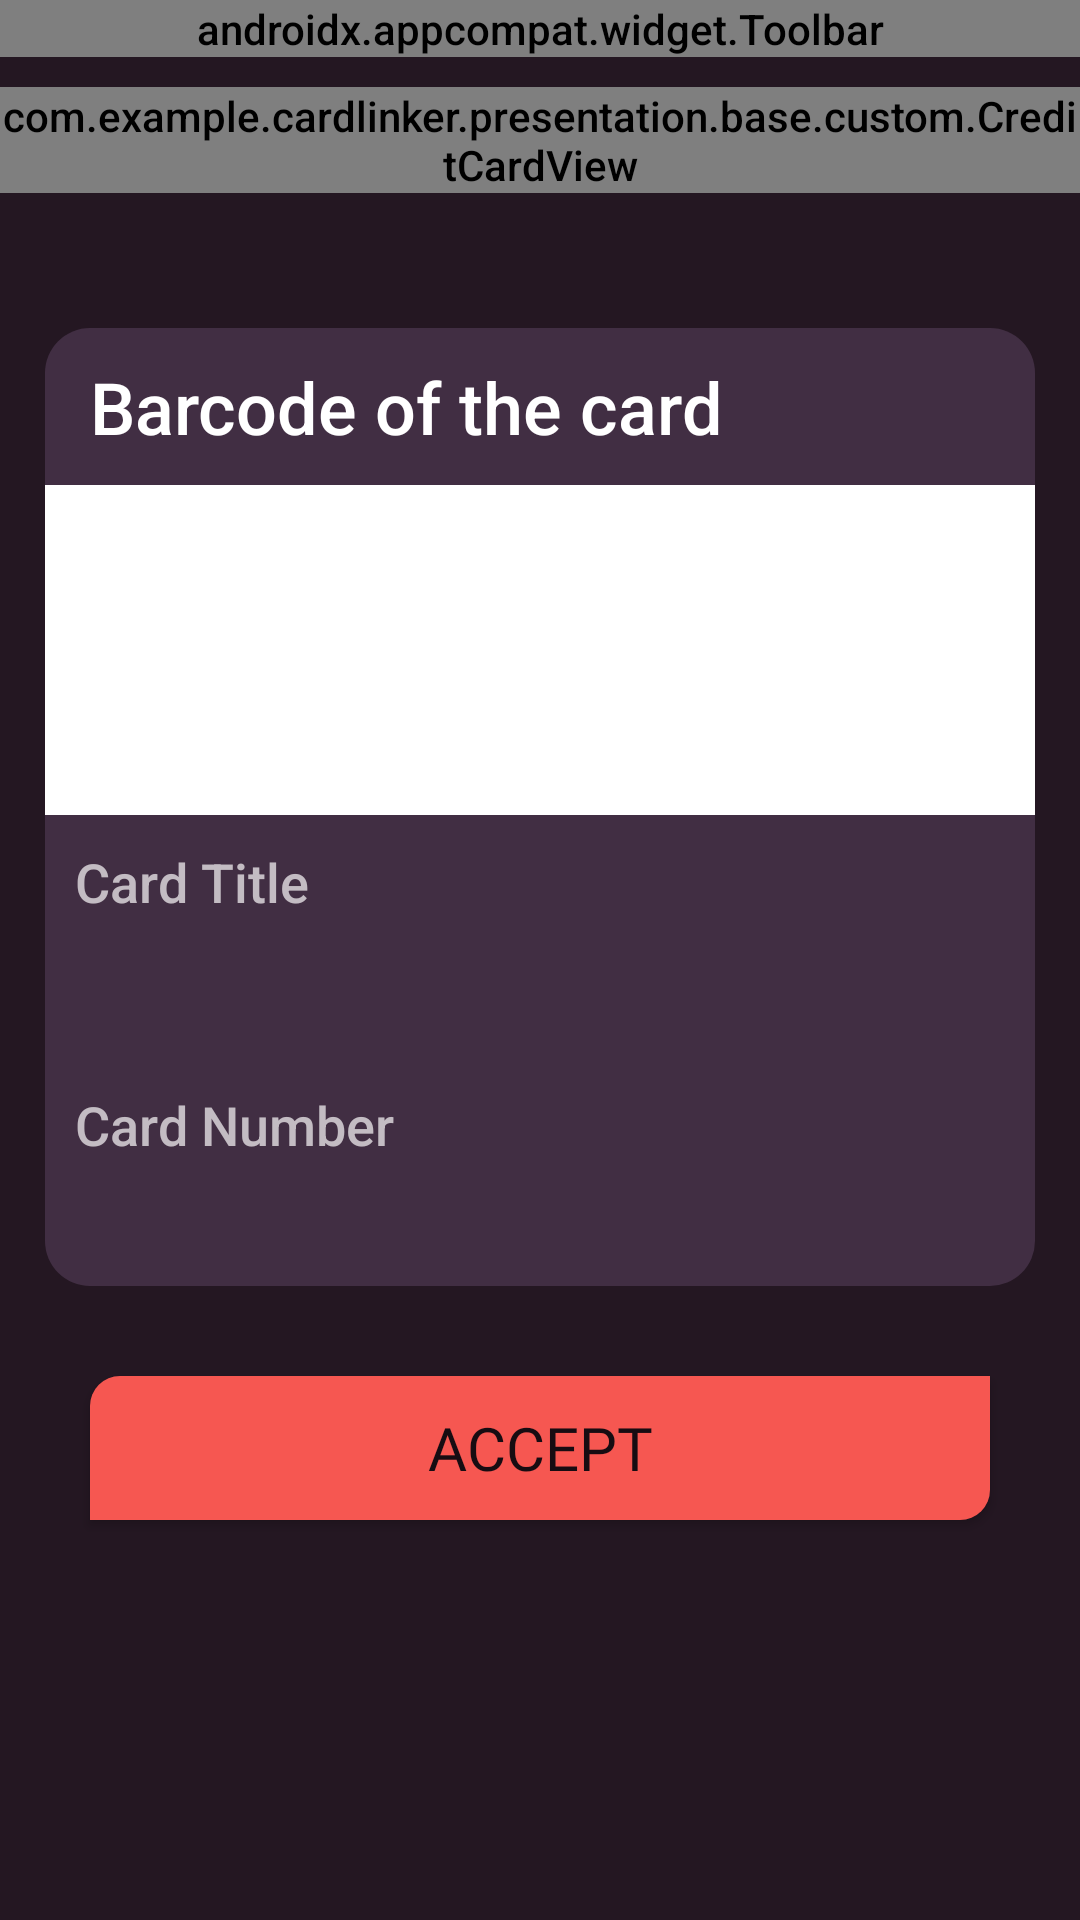

Reconstruct the res/layout file that produces this screen, plus the resources it refers to.
<!-- AndroidManifest.xml: application theme Theme.CardLinker -->
<!-- res/layout/fragment_card_initializing.xml -->
<?xml version="1.0" encoding="utf-8"?>
<androidx.constraintlayout.widget.ConstraintLayout xmlns:android="http://schemas.android.com/apk/res/android"
    xmlns:app="http://schemas.android.com/apk/res-auto"
    android:layout_width="match_parent"
    android:layout_height="match_parent"
    android:background="@color/theme_background_color">

    <ScrollView
        android:id="@+id/init_card_nested_scrollview"
        android:layout_width="match_parent"
        android:layout_height="0dp"
        app:layout_constraintBottom_toBottomOf="parent"
        app:layout_constraintEnd_toEndOf="parent"
        app:layout_constraintStart_toStartOf="parent"
        app:layout_constraintTop_toBottomOf="@+id/card_toolbar">

        <LinearLayout
            android:layout_width="match_parent"
            android:layout_height="match_parent"
            android:gravity="center_horizontal"
            android:orientation="vertical">

            <com.example.cardlinker.presentation.base.custom.CreditCardView
                android:id="@+id/discount_card_view"
                android:layout_width="wrap_content"
                android:layout_height="wrap_content"
                android:layout_marginTop="@dimen/stand_margin_10dp" />
            <FrameLayout
                android:layout_width="match_parent"
                android:background="@drawable/container_background"
                android:layout_marginVertical="@dimen/stand_margin_15dp"
                android:layout_height="wrap_content">
                <androidx.recyclerview.widget.RecyclerView
                    android:id="@+id/styles_recycler"
                    android:layout_width="wrap_content"
                    android:layout_gravity="center"
                    android:layout_height="wrap_content"
                    android:requiresFadingEdge="horizontal"
                    android:fadingEdgeLength="@dimen/stand_margin_40dp" />
            </FrameLayout>
            <include
                android:id="@+id/code_layout"
                layout="@layout/code_layout"
                android:layout_width="match_parent"
                android:layout_height="wrap_content"
                android:layout_margin="@dimen/stand_margin_15dp" />

            <androidx.appcompat.widget.AppCompatButton
                android:id="@+id/accept_b"
                style="@style/ContinueButtonStyle"
                android:layout_width="match_parent"
                android:layout_height="wrap_content"
                android:layout_marginTop="@dimen/stand_margin_15dp"
                android:layout_marginBottom="@dimen/stand_margin_30dp"
                android:text="@string/accept"
                />

            <include
                android:id="@+id/problem_with_card_layout"
                layout="@layout/problem_with_card_layout"
                android:layout_width="match_parent"
                android:visibility="gone"
                android:layout_height="wrap_content" />
        </LinearLayout>
    </ScrollView>

    <androidx.appcompat.widget.Toolbar
        android:id="@+id/card_toolbar"
        android:layout_width="match_parent"
        android:layout_height="wrap_content"
        android:background="@color/toolbar_background_color"
        app:layout_constraintEnd_toEndOf="parent"
        app:layout_constraintStart_toStartOf="parent"
        app:layout_constraintTop_toTopOf="parent"
        app:navigationIcon="@drawable/close_dr">

        <TextView
            android:id="@+id/card_toolbar_title"
            android:layout_width="wrap_content"
            android:layout_height="wrap_content"
            android:layout_gravity="center"
            android:text="Products"
            android:textColor="@color/white"
            android:textSize="@dimen/stand_text_size_18sp" />
    </androidx.appcompat.widget.Toolbar>
</androidx.constraintlayout.widget.ConstraintLayout>
<!-- res/layout/code_layout.xml (included above) -->
<?xml version="1.0" encoding="utf-8"?>
<FrameLayout xmlns:android="http://schemas.android.com/apk/res/android"
    xmlns:tools="http://schemas.android.com/tools"
    style="@style/ContainerTheme"
    android:layout_width="match_parent"
    android:layout_height="wrap_content">

    <LinearLayout
        android:layout_width="match_parent"
        android:layout_height="match_parent"
        android:orientation="vertical">

        <TextView
            android:id="@+id/code_tv"
            android:layout_width="wrap_content"
            android:layout_height="wrap_content"
            android:layout_marginStart="@dimen/stand_margin_15dp"
            android:layout_marginTop="@dimen/stand_margin_10dp"
            android:text="@string/barcode_of_the_card"
            android:textColor="@color/white"
            android:textSize="@dimen/standp_text_size_24sp" />

        <LinearLayout
            android:id="@+id/code_container"
            android:layout_width="@dimen/code_container_width"
            android:layout_height="@dimen/code_container_height"
            android:layout_gravity="center_horizontal"
            android:layout_margin="@dimen/stand_margin_10dp"
            android:background="@drawable/card_field"
            android:orientation="vertical"
            android:backgroundTint="@color/white">

            <ImageView
                android:id="@+id/code_iv"
                android:layout_width="@dimen/barcode_width"
                android:layout_height="wrap_content"
                android:layout_marginTop="@dimen/stand_margin_10dp"
                android:layout_gravity="center" />
            <TextView
                android:id="@+id/bottom_code_tv"
                android:layout_width="wrap_content"
                android:gravity="center"
                android:layout_gravity="center"
                android:layout_marginTop="@dimen/stand_margin_10dp"
                android:layout_height="wrap_content"
                android:textSize="@dimen/stand_text_size_18sp"
                android:maxLength="33"
                android:textColor="@color/black"/>
        </LinearLayout>

        <TextView
            android:id="@+id/card_title_title"
            android:layout_width="wrap_content"
            android:layout_height="wrap_content"
            android:layout_marginStart="@dimen/stand_margin_10dp"
            android:text="@string/card_title"
            android:textSize="@dimen/stand_text_size_18sp" />

        <TextView
            android:id="@+id/card_title_tv"
            android:layout_width="match_parent"
            android:layout_height="wrap_content"
            android:layout_margin="@dimen/stand_margin_10dp"
            android:textColor="@color/white"
            android:textSize="@dimen/stand_text_size_16sp" />

        <TextView
            android:id="@+id/card_num_title"
            android:layout_width="wrap_content"
            android:layout_height="wrap_content"
            android:layout_marginStart="@dimen/stand_margin_10dp"
            android:layout_marginTop="@dimen/stand_margin_15dp"
            android:text="@string/card_number"
            android:textSize="@dimen/stand_text_size_18sp" />

        <TextView
            android:id="@+id/card_num_tv"
            android:layout_width="match_parent"
            android:layout_height="wrap_content"
            android:layout_margin="@dimen/stand_margin_10dp"
            android:textColor="@color/white"
            android:textSize="@dimen/stand_text_size_16sp" />
    </LinearLayout>
</FrameLayout>
<!-- res/layout/problem_with_card_layout.xml (included above) -->
<?xml version="1.0" encoding="utf-8"?>
<LinearLayout xmlns:android="http://schemas.android.com/apk/res/android"
    xmlns:app="http://schemas.android.com/apk/res-auto"
    android:layout_width="match_parent"
    android:layout_height="wrap_content"
    android:background="@color/theme_background_color"
    android:layout_gravity="center"
    android:gravity="center_horizontal"
    android:orientation="vertical">
    <ImageView
        android:layout_width="@dimen/default_icon_side_size"
        android:layout_height="@dimen/default_icon_side_size"
        android:src="@drawable/faq"
        android:layout_marginTop="@dimen/stand_margin_10dp"
        app:tint="@color/attent_blue_color" />
    <TextView
        android:layout_width="match_parent"
        android:layout_height="wrap_content"
        android:text="@string/problems_text"
        android:layout_gravity="center"
        android:textSize="@dimen/stand_text_size_18sp"
        android:textColor="@color/text_color_dark"
        android:gravity="center"/>
    <androidx.appcompat.widget.AppCompatButton
        android:id="@+id/contact_b"
        android:layout_width="match_parent"
        android:layout_height="@dimen/low_button_height"
        android:layout_marginVertical="@dimen/stand_margin_10dp"
        android:text="@string/contact_us"
        android:textAllCaps="false"
        style="@style/LowContinueButtonStyle"/>
</LinearLayout>
<!-- resources referenced by this layout -->
<resources>
  <color name="attent_blue_color">#4993E3</color>
  <color name="black">#170C12</color>
  <color name="text_color_dark">#655863</color>
  <color name="theme_background_color">#241722</color>
  <color name="toolbar_background_color">#423045</color>
  <color name="white">#FFFFFFFF</color>
  <dimen name="barcode_width">290dp</dimen>
  <dimen name="code_container_height">110dp</dimen>
  <dimen name="code_container_width">370dp</dimen>
  <dimen name="default_icon_side_size">50dp</dimen>
  <dimen name="low_button_height">35dp</dimen>
  <dimen name="stand_margin_10dp">10dp</dimen>
  <dimen name="stand_margin_15dp">15dp</dimen>
  <dimen name="stand_margin_30dp">30dp</dimen>
  <dimen name="stand_margin_40dp">40dp</dimen>
  <dimen name="stand_text_size_16sp">16sp</dimen>
  <dimen name="stand_text_size_18sp">18sp</dimen>
  <dimen name="standp_text_size_24sp">24sp</dimen>
  <!-- drawable card_field (drawable) -->
  <?xml version="1.0" encoding="utf-8"?>
  <shape xmlns:android="http://schemas.android.com/apk/res/android">
      <solid android:color="@color/grey3"/>
      <corners android:radius="@dimen/stand_margin_10dp"/>
  </shape>
  <!-- drawable close_dr (drawable) -->
  <?xml version="1.0" encoding="utf-8"?>
  <layer-list xmlns:android="http://schemas.android.com/apk/res/android">
      <item
          android:width="@dimen/stand_margin_20dp"
          android:height="@dimen/stand_margin_20dp">
          <bitmap android:src="@drawable/close" android:tint="@color/bright_icon_color"/>
      </item>
  </layer-list>
  <!-- drawable container_background (drawable) -->
  <?xml version="1.0" encoding="utf-8"?>
  <shape xmlns:android="http://schemas.android.com/apk/res/android">
      <solid android:color="@color/container_background_color"/>
      <corners android:radius="@dimen/stand_margin_15dp"/>
  </shape>
  <string name="accept">Accept</string>
  <string name="barcode_of_the_card">Barcode of the card</string>
  <string name="card_number">Card Number</string>
  <string name="card_title">Card Title</string>
  <string name="contact_us">Contact Us</string>
  <string name="problems_text">Do you have any problems with card?</string>
  <style name="ContainerTheme">
          <item name="android:background">@drawable/container_background</item>
          <item name="android:layout_margin">@dimen/stand_margin_10dp</item>
          <item name="android:backgroundTint">@color/container_background_color</item>
      </style>
  <style name="ContinueButtonStyle" parent="Widget.AppCompat.Button">
          <item name="android:background">@drawable/continue_button_background</item>
          <item name="android:textColor">@color/black</item>
          <item name="android:fontFamily">@font/os_eb</item>
          <item name="android:layout_marginStart">@dimen/stand_margin_30dp</item>
          <item name="android:layout_marginEnd">@dimen/stand_margin_30dp</item>
          <item name="android:textSize">@dimen/stand_text_size_20sp</item>
      </style>
  <color name="grey3">#DEDEE7</color>
  <dimen name="stand_margin_20dp">20dp</dimen>
  <color name="bright_icon_color">#f3e8f2</color>
  <color name="container_background_color">#412E43</color>
  <!-- drawable continue_button_background (drawable) -->
  <?xml version="1.0" encoding="utf-8"?>
  <shape xmlns:android="http://schemas.android.com/apk/res/android">
      <solid android:color="@color/primaryRedColor"/>
      <corners android:topLeftRadius="@dimen/stand_margin_10dp"
          android:bottomRightRadius="@dimen/stand_margin_10dp"/>
  </shape>
  <dimen name="stand_text_size_20sp">20sp</dimen>
  <color name="teal_200">#FF03DAC5</color>
  <color name="teal_700">#FF018786</color>
  <color name="text_color_bright">#c3bcc3</color>
  <color name="primaryRedColor">#f65751</color>
</resources>
